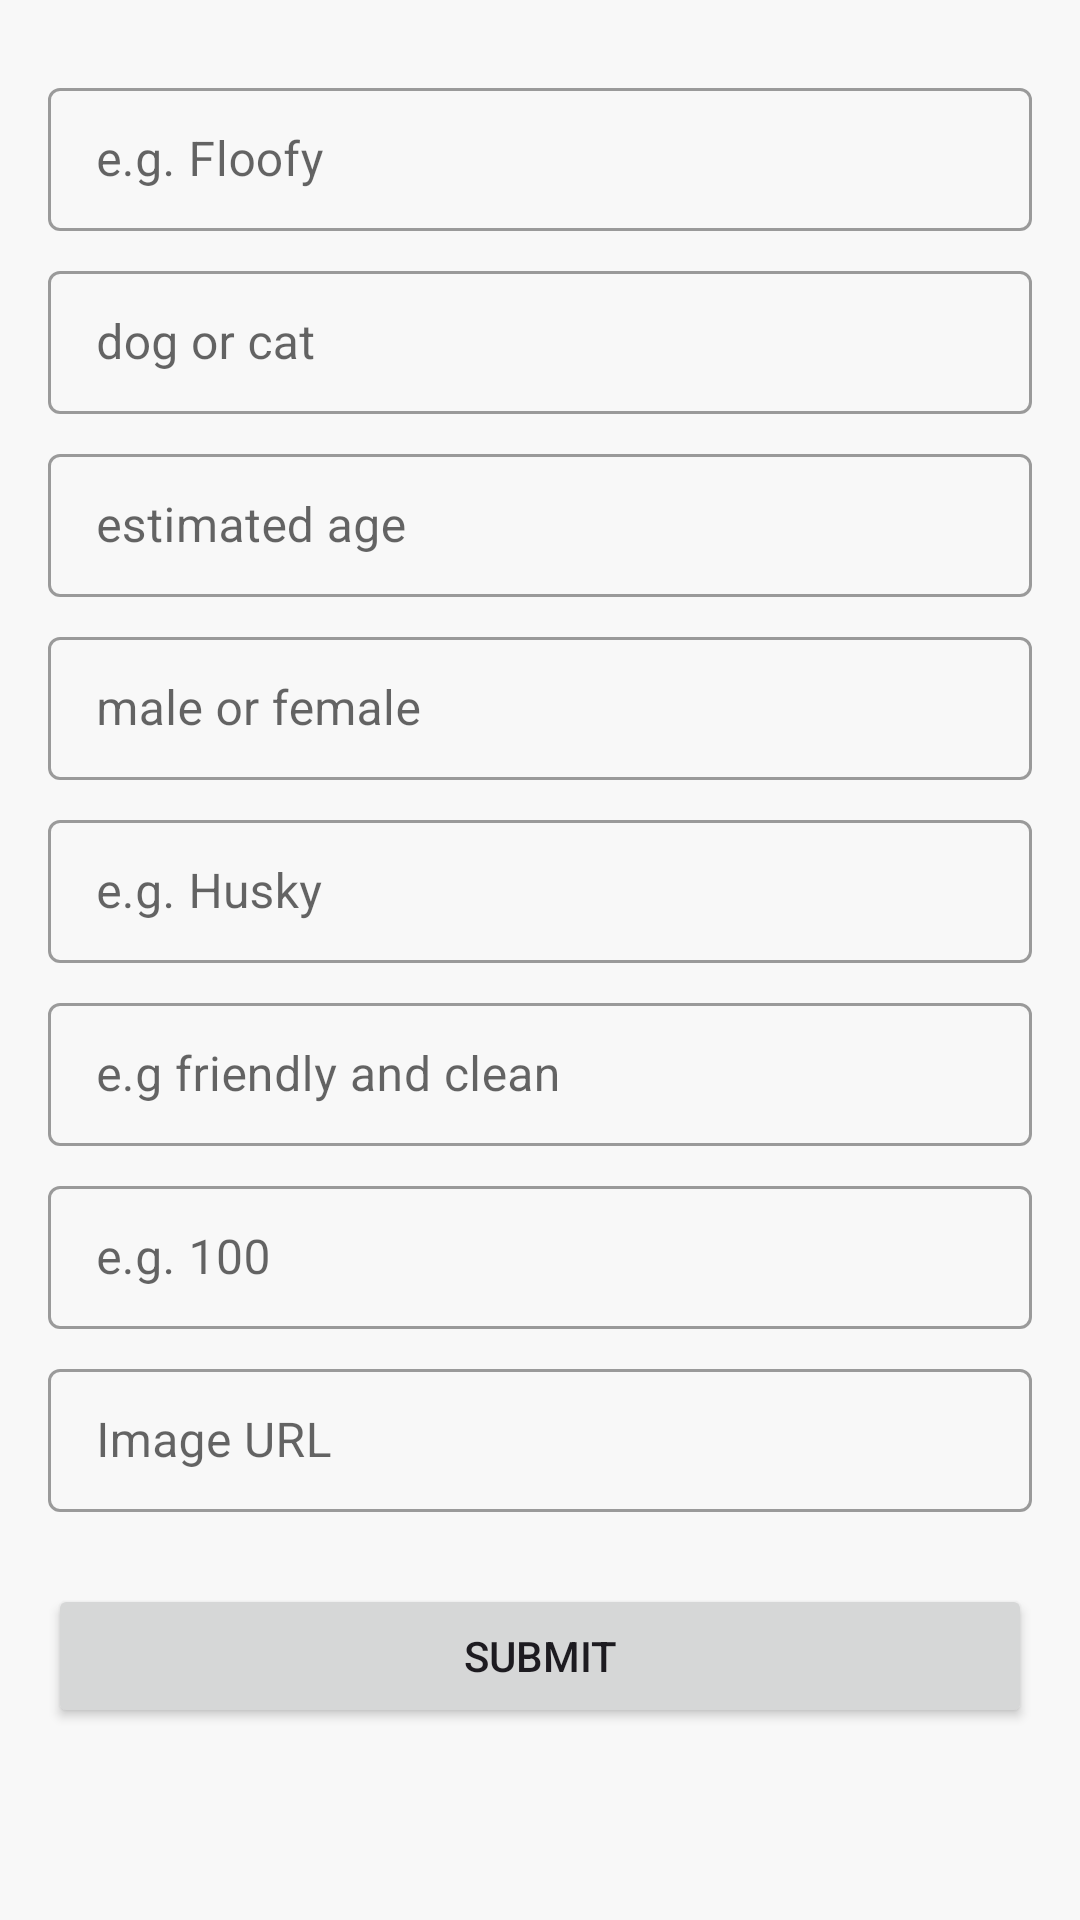

Reconstruct the res/layout file that produces this screen, plus the resources it refers to.
<!-- AndroidManifest.xml: application theme Theme.MyApp -->
<!-- res/layout/activity_add_pet.xml -->
<?xml version="1.0" encoding="utf-8"?>
<androidx.constraintlayout.widget.ConstraintLayout xmlns:android="http://schemas.android.com/apk/res/android"
    xmlns:app="http://schemas.android.com/apk/res-auto"
    android:layout_width="match_parent"
    android:layout_height="match_parent"
    android:padding="16dp">

    <ScrollView
        android:layout_width="match_parent"
        android:layout_height="match_parent"
        app:layout_constraintTop_toTopOf="parent"
        app:layout_constraintBottom_toBottomOf="parent">

        <LinearLayout
            android:layout_width="match_parent"
            android:layout_height="wrap_content"
            android:orientation="vertical">

            <com.google.android.material.textfield.TextInputLayout
                android:id="@+id/petNameInputLayout"
                style="@style/Widget.MaterialComponents.TextInputLayout.OutlinedBox.Dense"
                android:layout_width="match_parent"
                android:layout_height="wrap_content"
                android:layout_marginTop="8dp">

                <com.google.android.material.textfield.TextInputEditText
                    android:id="@+id/petNameEditText"
                    android:layout_width="match_parent"
                    android:layout_height="wrap_content"
                    android:hint="e.g. Floofy" />
            </com.google.android.material.textfield.TextInputLayout>

            <com.google.android.material.textfield.TextInputLayout
                android:id="@+id/petTypeInputLayout"
                style="@style/Widget.MaterialComponents.TextInputLayout.OutlinedBox.Dense"
                android:layout_width="match_parent"
                android:layout_height="wrap_content"
                android:layout_marginTop="8dp">

                <com.google.android.material.textfield.TextInputEditText
                    android:id="@+id/petTypeEditText"
                    android:layout_width="match_parent"
                    android:layout_height="wrap_content"
                    android:hint="dog or cat" />
            </com.google.android.material.textfield.TextInputLayout>

            <com.google.android.material.textfield.TextInputLayout
                android:id="@+id/petAgeInputLayout"
                style="@style/Widget.MaterialComponents.TextInputLayout.OutlinedBox.Dense"
                android:layout_width="match_parent"
                android:layout_height="wrap_content"
                android:layout_marginTop="8dp">

                <com.google.android.material.textfield.TextInputEditText
                    android:id="@+id/petAgeEditText"
                    android:layout_width="match_parent"
                    android:layout_height="wrap_content"
                    android:hint="estimated age" />
            </com.google.android.material.textfield.TextInputLayout>

            <com.google.android.material.textfield.TextInputLayout
                android:id="@+id/petGenderInputLayout"
                style="@style/Widget.MaterialComponents.TextInputLayout.OutlinedBox.Dense"
                android:layout_width="match_parent"
                android:layout_height="wrap_content"
                android:layout_marginTop="8dp">

                <com.google.android.material.textfield.TextInputEditText
                    android:id="@+id/petGenderEditText"
                    android:layout_width="match_parent"
                    android:layout_height="wrap_content"
                    android:hint="male or female" />
            </com.google.android.material.textfield.TextInputLayout>

            <com.google.android.material.textfield.TextInputLayout
                android:id="@+id/petBreedInputLayout"
                style="@style/Widget.MaterialComponents.TextInputLayout.OutlinedBox.Dense"
                android:layout_width="match_parent"
                android:layout_height="wrap_content"
                android:layout_marginTop="8dp">

                <com.google.android.material.textfield.TextInputEditText
                    android:id="@+id/petBreedEditText"
                    android:layout_width="match_parent"
                    android:layout_height="wrap_content"
                    android:hint="e.g. Husky" />
            </com.google.android.material.textfield.TextInputLayout>

            <com.google.android.material.textfield.TextInputLayout
                android:id="@+id/petDescriptionInputLayout"
                style="@style/Widget.MaterialComponents.TextInputLayout.OutlinedBox.Dense"
                android:layout_width="match_parent"
                android:layout_height="wrap_content"
                android:layout_marginTop="8dp">

                <com.google.android.material.textfield.TextInputEditText
                    android:id="@+id/petDescriptionEditText"
                    android:layout_width="match_parent"
                    android:layout_height="wrap_content"
                    android:hint="e.g friendly and clean" />
            </com.google.android.material.textfield.TextInputLayout>

            <com.google.android.material.textfield.TextInputLayout
                android:id="@+id/petPriceInputLayout"
                style="@style/Widget.MaterialComponents.TextInputLayout.OutlinedBox.Dense"
                android:layout_width="match_parent"
                android:layout_height="wrap_content"
                android:layout_marginTop="8dp">

                <com.google.android.material.textfield.TextInputEditText
                    android:id="@+id/petPriceEditText"
                    android:layout_width="match_parent"
                    android:layout_height="wrap_content"
                    android:hint="e.g. 100" />
            </com.google.android.material.textfield.TextInputLayout>

            <com.google.android.material.textfield.TextInputLayout
                android:id="@+id/petImageUrlInputLayout"
                style="@style/Widget.MaterialComponents.TextInputLayout.OutlinedBox.Dense"
                android:layout_width="match_parent"
                android:layout_height="wrap_content"
                android:layout_marginTop="8dp">

                <com.google.android.material.textfield.TextInputEditText
                    android:id="@+id/petImageUrlEditText"
                    android:layout_width="match_parent"
                    android:layout_height="wrap_content"
                    android:hint="Image URL" />
            </com.google.android.material.textfield.TextInputLayout>

            <Button
                android:id="@+id/submitPetButton"
                android:layout_width="match_parent"
                android:layout_height="wrap_content"
                android:layout_marginTop="24dp"
                android:text="Submit" />

        </LinearLayout>
    </ScrollView>
</androidx.constraintlayout.widget.ConstraintLayout>
<!-- resources referenced by this layout -->
<resources>
  <style name="Theme.MyApp" parent="Theme.Material3.DayNight.NoActionBar">
          <item name="colorPrimary">@color/warm_orange</item>
          <item name="colorOnPrimary">@color/white</item>
          <item name="colorPrimaryContainer">@color/light_orange</item>
          <item name="colorOnPrimaryContainer">@color/dark_orange</item>
          <item name="android:colorBackground">@color/light_cream</item>
          <item name="colorSurface">@color/white</item>
          <item name="colorOnBackground">@color/black</item>
          <item name="colorOnSurface">@color/black</item>
  
      </style>
  <color name="warm_orange">#FF9933</color>
  <color name="white">#FFFFFF</color>
  <color name="light_orange">#FFA500</color>
  <color name="dark_orange">#E68634</color>
  <color name="light_cream">#F8F8F8</color>
  <color name="black">#000000</color>
</resources>
